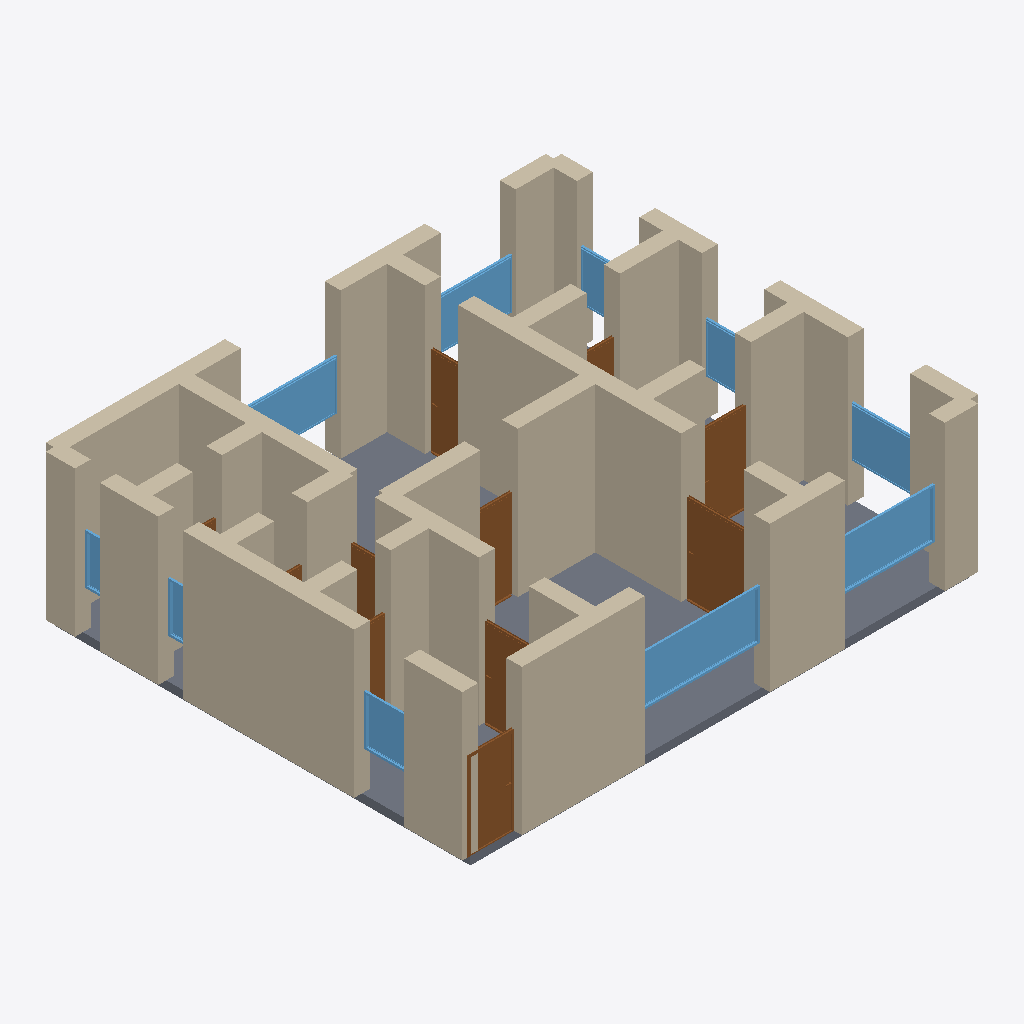
Isometric view of an IFC building model (IFC-SPF (STEP), schema IFC4, length unit metre), seen from the south-west, elements coloured by IFC class: 39 walls (beige), 11 doors (brown), 10 windows (light blue), 1 slab (grey).
Extent 12.4 m × 10.4 m × 3.7 m (x, y, z). Storeys (1): Ground Floor at 0.00 m. Elements (61): 39 IfcWall, 11 IfcDoor, 10 IfcWindow, 1 IfcSlab.

HEADER;
FILE_DESCRIPTION(('ViewDefinition[DesignTransferView]'),'2;1');
FILE_NAME('/dev/null','2026-05-05T14:30:15+05:30',(''),(''),'IfcOpenShell 0.8.5','IfcOpenShell 0.8.5','Nobody');
FILE_SCHEMA(('IFC4'));
ENDSEC;
DATA;
#1=IFCPROJECT('3F0V_sNsn3l9s7NSqHjLon',$,'A Stockholm Östermalm Sekelskifte (1880-1920) apartment — ty',$,$,$,$,(#10),#5);
#12=IFCSITE('3wA1WUJg1FzO5vB0iz0kbj',$,'Site',$,$,$,$,$,$,$,$,$,$,$);
#13=IFCBUILDING('2u7NdOUvv5qvs1teBRndDD',$,'Building',$,$,$,$,$,$,$,$,$);
#16=IFCBUILDINGSTOREY('3AoUj8mHX1HOO$Qh8DkZY6',$,'Ground Floor',$,$,#22,$,$,$,$);
#288=IFCWALL('0VFM3rBpr8JQD0HcZrKWBg',$,'Exterior Wall',$,$,#309,#304,$,$);
#2602=IFCSLAB('1MoibULUL6ZP7$mq6q6cve',$,'Floor',$,$,#2619,#2614,$,.FLOOR.);
#23=IFCWALL('1slvqT$Ov8BfmTCtKJl_lt',$,'Exterior Wall',$,$,#45,#39,$,$);
#46=IFCWALL('2llGrpLzP25Qxc3AK4m5$E',$,'Exterior Wall',$,$,#67,#62,$,$);
#486=IFCWALL('1$A1Q_OEb0XxRcc0wt_g3S',$,'Interior Wall',$,$,#507,#502,$,$);
#266=IFCWALL('1MSShODQ51khEogLBPDz30',$,'Exterior Wall',$,$,#287,#282,$,$);
#310=IFCWALL('2DwDIk7p97bf6VB4b41NzE',$,'Exterior Wall',$,$,#331,#326,$,$);
#200=IFCWALL('0vMxijWeTCBOl_UmoAokKk',$,'Exterior Wall',$,$,#221,#216,$,$);
#442=IFCWALL('0$oJVvBRn5wgb1NhvlDmdm',$,'Interior Wall',$,$,#463,#458,$,$);
#222=IFCWALL('3khv5EhVTBFAJ7zigajU4s',$,'Exterior Wall',$,$,#243,#238,$,$);
#112=IFCWALL('21TGi_1ar2fxykSqLUNiw7',$,'Exterior Wall',$,$,#133,#128,$,$);
#552=IFCWALL('2xzL5Qgp11wuKKE$wlDw3o',$,'Interior Wall',$,$,#573,#568,$,$);
#596=IFCWALL('2Inu8v5vbE$wD0dDGjaiWN',$,'Interior Wall',$,$,#617,#612,$,$);
#354=IFCWALL('2ADQxyvx5B$RddctyBKoZI',$,'Interior Wall',$,$,#375,#370,$,$);
#860=IFCWALL('0uVv8SzxL16RMyicy49_lU',$,'Interior Wall',$,$,#881,#876,$,$);
#68=IFCWALL('3US$hcOY9C$O4fPYTXxjyK',$,'Exterior Wall',$,$,#89,#84,$,$);
#244=IFCWALL('09d740v6nEHuGRwko76AOk',$,'Exterior Wall',$,$,#265,#260,$,$);
#838=IFCWALL('0bnIYwnOf41u54eIyebw4Z',$,'Interior Wall',$,$,#859,#854,$,$);
#376=IFCWALL('3mV5h6KHjDweKD9HjfVLQx',$,'Interior Wall',$,$,#397,#392,$,$);
#178=IFCWALL('3bPayFipfBMR$6Z_Dz1BzN',$,'Exterior Wall',$,$,#199,#194,$,$);
#1817=IFCWINDOW('3eJbLaLH9EpRlH1m8ZLZqB',$,'Window',$,$,#1871,#1866,$,1.2,3.0,$,$,$);
#464=IFCWALL('1Th_nRAJ52vgkRak22DS7H',$,'Interior Wall',$,$,#485,#480,$,$);
#134=IFCWALL('1tzP5zBlz4O8vNzNwM1fJg',$,'Exterior Wall',$,$,#155,#150,$,$);
#750=IFCWALL('1avJoJjEv1IQIKuc$NVDlN',$,'Interior Wall',$,$,#771,#766,$,$);
#706=IFCWALL('2kQ3L9tjL1HeJ6caykbp8L',$,'Interior Wall',$,$,#727,#722,$,$);
#1872=IFCWINDOW('1bM0lkdG15ru_0YELREPUz',$,'Window',$,$,#1926,#1921,$,1.2,2.4,$,$,$);
#1307=IFCDOOR('0YrbEao2z6BQgFTCFQfMwE',$,'Door',$,$,#1391,#1386,$,2.1,1.5,$,$,$);
#772=IFCWALL('3OCdC1tPH3C9i9HXg9X4fZ',$,'Interior Wall',$,$,#793,#788,$,$);
#816=IFCWALL('0RG4yXErf9aP_fm8yNqyrR',$,'Interior Wall',$,$,#837,#832,$,$);
#508=IFCWALL('3yHfEvFJzEOhKypx0PMyDa',$,'Interior Wall',$,$,#529,#524,$,$);
#640=IFCWALL('02HV7CRYf1Lwy00mS1Papv',$,'Interior Wall',$,$,#661,#656,$,$);
#156=IFCWALL('0wXucNOiz8tQswOPGclhTx',$,'Exterior Wall',$,$,#177,#172,$,$);
#882=IFCDOOR('0zk6Mxv9964AbSBvrNSW6K',$,'Door',$,$,#966,#961,$,2.1,1.1,$,$,$);
#1392=IFCDOOR('190GBTwzn2mO9njkXdpOrx',$,'Door',$,$,#1476,#1471,$,2.1,1.1,$,$,$);
#2037=IFCWINDOW('2PPoatiDX5N8QefYqPbRWG',$,'Window',$,$,#2091,#2086,$,1.2,2.4,$,$,$);
#1927=IFCWINDOW('1D2mkXGFb3hhmMlQfNFJRj',$,'Window',$,$,#1981,#1976,$,1.2,1.5,$,$,$);
#90=IFCWALL('01VbbHz9n07ugPAbOxhruE',$,'Exterior Wall',$,$,#111,#106,$,$);
#574=IFCWALL('2omvFLJCP3ZeEql4DJ9nhu',$,'Interior Wall',$,$,#595,#590,$,$);
#618=IFCWALL('3kfVSRH5fAcfFI5WL8H0Qw',$,'Interior Wall',$,$,#639,#634,$,$);
#2092=IFCWINDOW('3$2b0or6z6wxEH65M395Wu',$,'Window',$,$,#2146,#2141,$,1.2,1.8,$,$,$);
#1562=IFCDOOR('3tEpxBV3DBhBAqYnLB_mR8',$,'Door',$,$,#1646,#1641,$,2.1,0.8,$,$,$);
#420=IFCWALL('3UT_Dn_Yf3YgM6aPzSTE5D',$,'Interior Wall',$,$,#441,#436,$,$);
#794=IFCWALL('1l$jADHD9FAP0cDe763ulR',$,'Interior Wall',$,$,#815,#810,$,$);
#967=IFCDOOR('09xEsmjjP14Prjf0zTyBRt',$,'Door',$,$,#1051,#1046,$,2.1,1.2,$,$,$);
#1477=IFCDOOR('2ZxrxmoHrFD9nxhNuKKzHh',$,'Door',$,$,#1561,#1556,$,2.1,0.9,$,$,$);
#2312=IFCWINDOW('3uUm3cR$1EnebPhYVQuxat',$,'Window',$,$,#2366,#2361,$,1.2,1.2,$,$,$);
#332=IFCWALL('0QgGWvhJHAL9dZSRmlPiqT',$,'Interior Wall',$,$,#353,#348,$,$);
#1982=IFCWINDOW('383ItSmG9D1B4MYnHaHV9i',$,'Window',$,$,#2036,#2031,$,1.2,1.5,$,$,$);
#728=IFCWALL('0lidFFB71EV9MAObnuPE5p',$,'Interior Wall',$,$,#749,#744,$,$);
#398=IFCWALL('2D_qaUpdv6xv29IuA0aXuS',$,'Interior Wall',$,$,#419,#414,$,$);
#1732=IFCDOOR('3gsTCEY2nAvfqT9kAXAKnI',$,'Door',$,$,#1816,#1811,$,2.1,0.8,$,$,$);
#530=IFCWALL('0wsr5f_Ib1POpUbjZtAt$k',$,'Interior Wall',$,$,#551,#546,$,$);
#2147=IFCWINDOW('1_sE3swmf2gu1q1oko4nwI',$,'Window',$,$,#2201,#2196,$,1.2,1.5,$,$,$);
#1052=IFCDOOR('23taPkQu1A6vp5UoiTmRV6',$,'Door',$,$,#1136,#1131,$,2.1,0.8,$,$,$);
#2257=IFCWINDOW('2bpqrpjnzFx9K1ANv6ChpJ',$,'Window',$,$,#2311,#2306,$,1.2,0.6,$,$,$);
#2202=IFCWINDOW('25$duBnML5cfhK9jMG8TCP',$,'Window',$,$,#2256,#2251,$,1.2,0.6,$,$,$);
#1647=IFCDOOR('0lfktuppjFj9$UTr4Aw4xv',$,'Door',$,$,#1731,#1726,$,2.1,0.8,$,$,$);
#684=IFCWALL('0vc5wGI757uRioR9aG9CNG',$,'Interior Wall',$,$,#705,#700,$,$);
#662=IFCWALL('3qxEhjePj96PR_Tzopbc0k',$,'Interior Wall',$,$,#683,#678,$,$);
#1137=IFCDOOR('0FkQIaI4zA1BVgo5zA6gw9',$,'Door',$,$,#1221,#1216,$,2.1,0.8,$,$,$);
#1222=IFCDOOR('3jwaXBnlz8HgE3fXdJy9PG',$,'Door',$,$,#1306,#1301,$,2.1,0.7,$,$,$);
ENDSEC;
